The GitHub repository Tanmxy88/Rare-plant-species-Identification contains a labelled image folder "dataset" with 16 categories: Shotomuli plant, agnishikha plant, anantamul plant, apang plant, ayapan plant, bamonhati plant, basok plant, betal plant, chapalish plant, gainura plant, kalochitra plant, kalodhutura plant, kalomegh plant, punarnava plant, ramtulsi plant, sarpaghandha plant. Examples follow, each with its label.

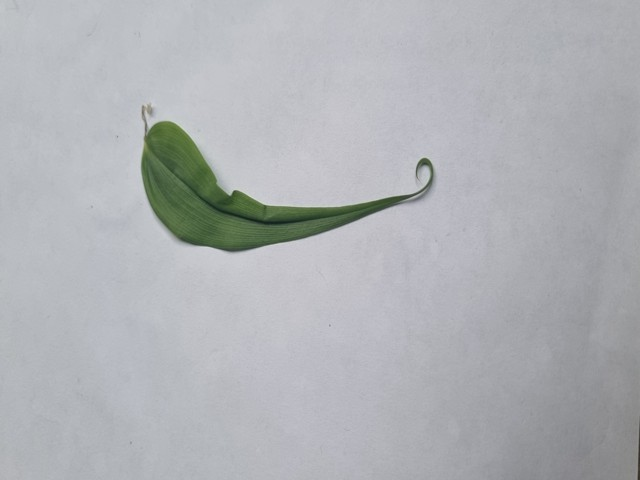
Label: agnishikha plant

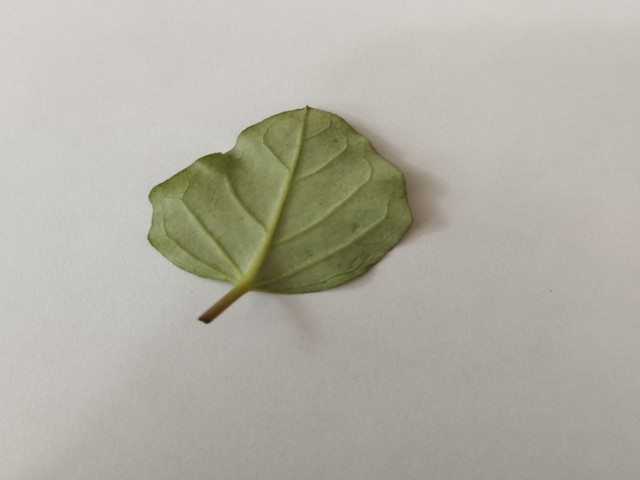
Label: punarnava plant

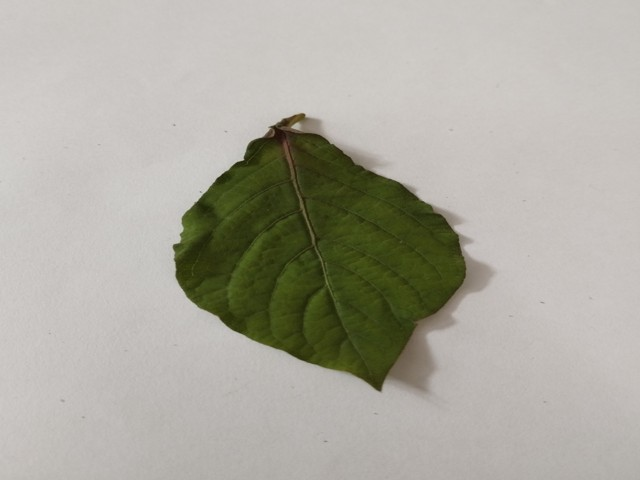
Label: apang plant

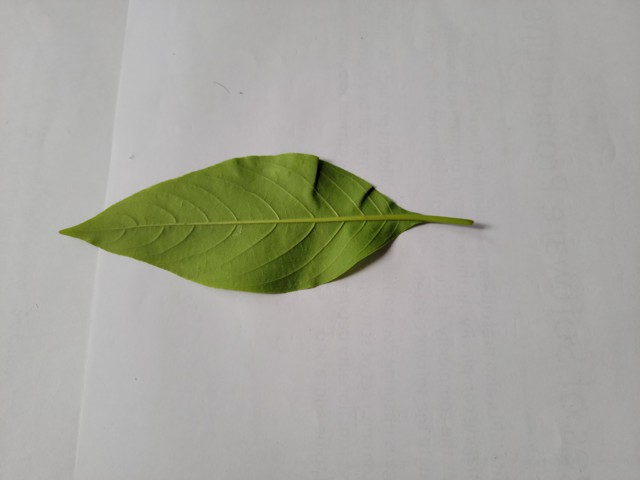
Label: basok plant

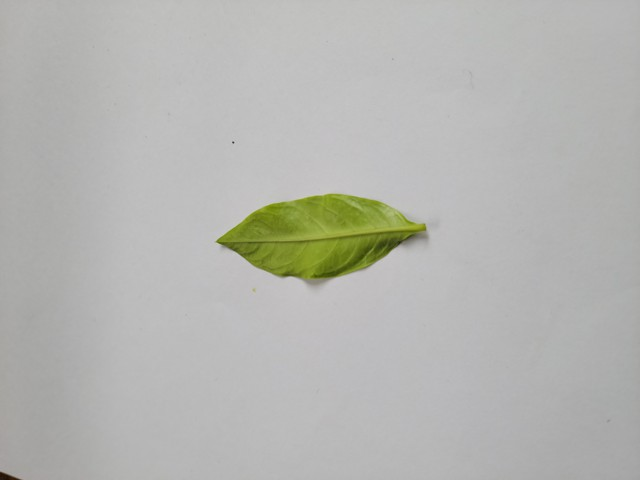
Label: sarpaghandha plant

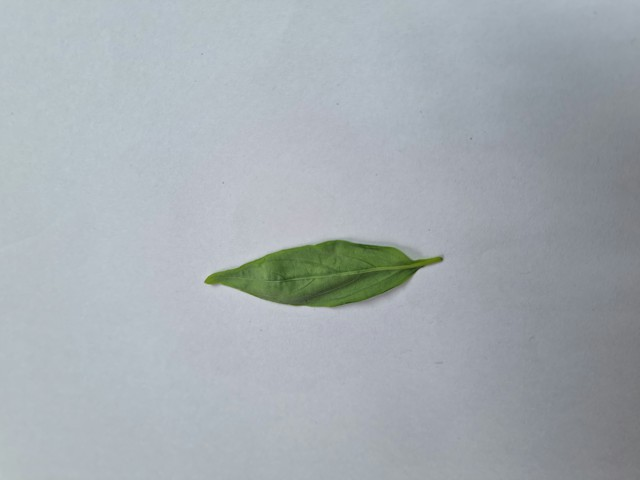
Label: kalomegh plant
